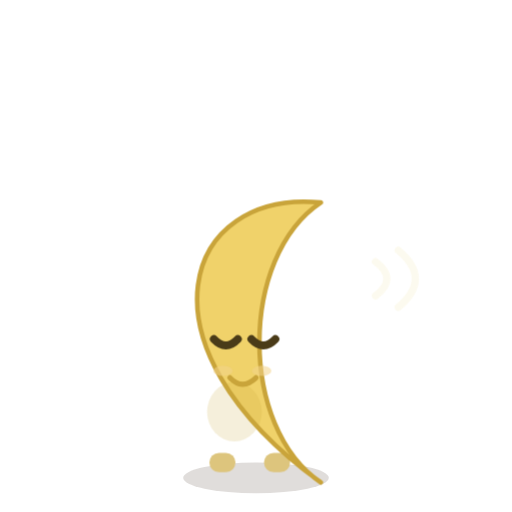
t = 0.00 s
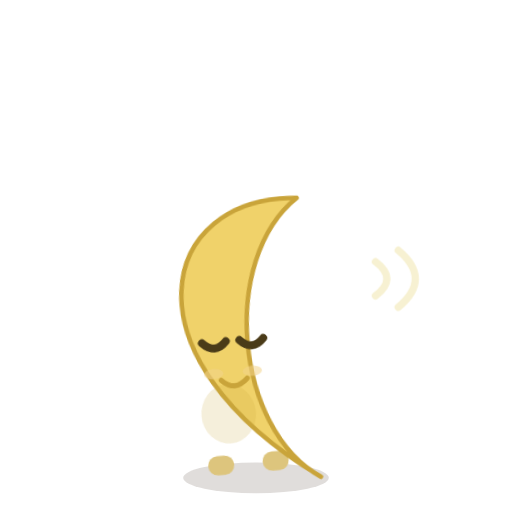
t = 0.60 s
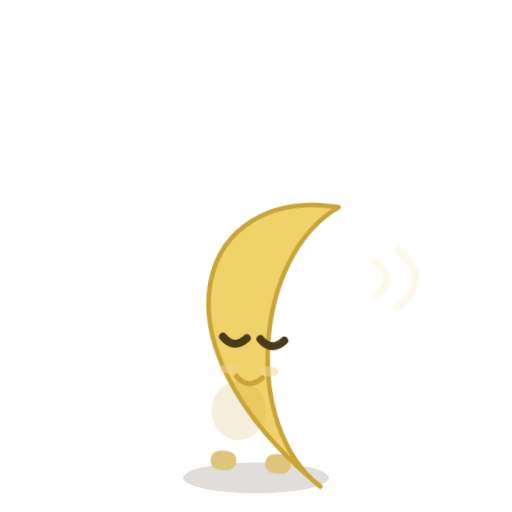
t = 1.35 s
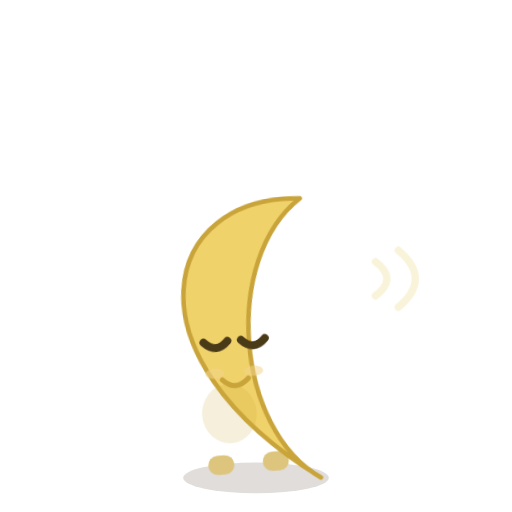
t = 2.00 s
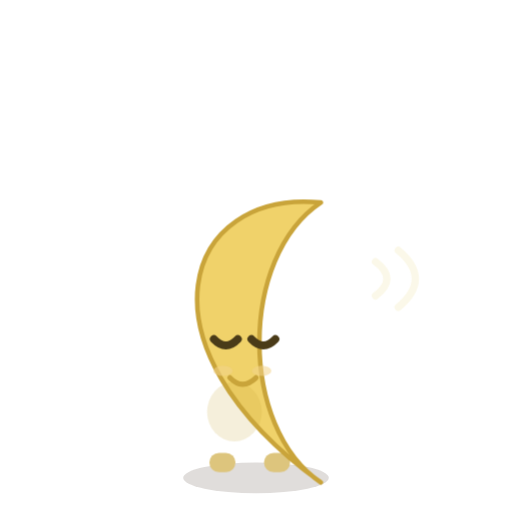
t = 2.60 s
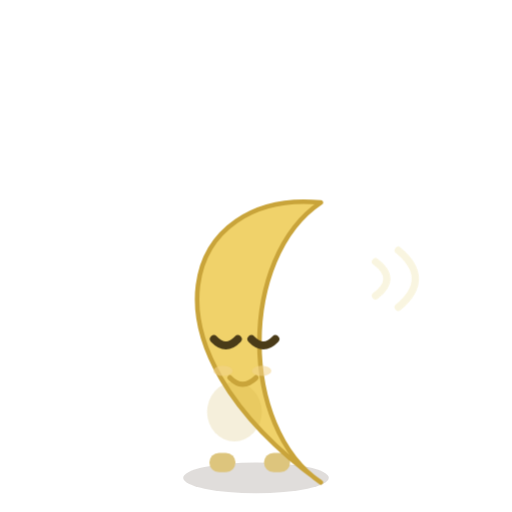
t = 3.30 s

The animated SVG that drew these frames (rendered in a browser with its animation timeline set to each time). Animation: 2 CSS @keyframes rules; one cycle of 4.00 s, repeats indefinitely.

<svg xmlns="http://www.w3.org/2000/svg" viewBox="-15 -25 45 45">
  <style>
    @keyframes hello { 0%,65%,100%{transform:rotate(0)} 15%,45%{transform:rotate(-5deg)} 30%{transform:rotate(5deg)} }
    .companion-motion { transform-origin: 7.5px 17px; animation: hello 4s ease-in-out infinite; }
    @keyframes signal { 0%,100%{opacity:.35} 50%{opacity:1} }
    .signal { animation: signal 1.2s ease-in-out infinite; }

  </style>
  <g id="shadow-js" style="transform-origin: 7.5px 15px">
    <ellipse cx="7.5" cy="17.0" rx="6.4" ry="1.35" fill="rgba(47,32,18,0.15)"/>
  </g>
  <g class="companion-motion">
    <g id="body-js"><rect x="3.4" y="14.8" width="2.3" height="1.7" rx="0.85" fill="#ddc57d"/><rect x="8.2" y="14.8" width="2.3" height="1.7" rx="0.85" fill="#ddc57d"/><path d="M13.2 -7.2 C1.2 -8.4, -3.6 5.2, 13.2 17.4 C6.0 12.6, 6.0 -2.4, 13.2 -7.2 Z" fill="#f0d26a" stroke="#c9a43a" stroke-width="0.4" stroke-linejoin="round"/><ellipse cx="5.6" cy="11.2" rx="2.4" ry="2.6" fill="#c9a43a" opacity="0.18"/><ellipse cx="4.6" cy="7.6" rx="0.85" ry="0.45" fill="#f3d48a" opacity="0.55"/><ellipse cx="8.0" cy="7.6" rx="0.85" ry="0.45" fill="#f3d48a" opacity="0.55"/><path d="M5.2 8.2 q1.1 1.15 2.3 0" fill="none" stroke="#c9a43a" stroke-width="0.45" stroke-linecap="round"/></g>
    <g id="eyes-js"><path d="M3.8 4.8 q1.05 1.1 2.1 0" fill="none" stroke="#4a3b18" stroke-width="0.7" stroke-linecap="round"/><path d="M7.1 4.8 q1.05 1.1 2.1 0" fill="none" stroke="#4a3b18" stroke-width="0.7" stroke-linecap="round"/></g>
  </g>
  <g class="state-effects"><path class="signal" d="M18 -2 Q20 -0.5 18 1 M20 -3 Q23 -0.5 20 2" fill="none" stroke="#f7f1d2" stroke-width="0.65" stroke-linecap="round"/></g>
</svg>
